Run: headless pygame with SDL's dummy video driver; simulated clock (each Clock.tick advances the game by its frame time, no real sleeping); random seed 0; keys injected as events and as key.get_pressed() state; no mouse input.
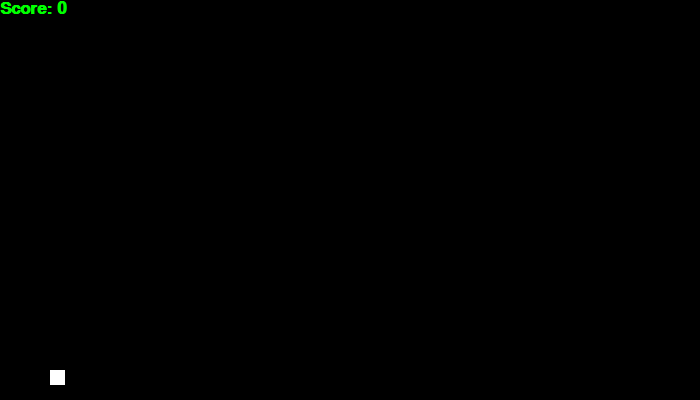
Frame 1 of 4 · flips 1–60 · no input
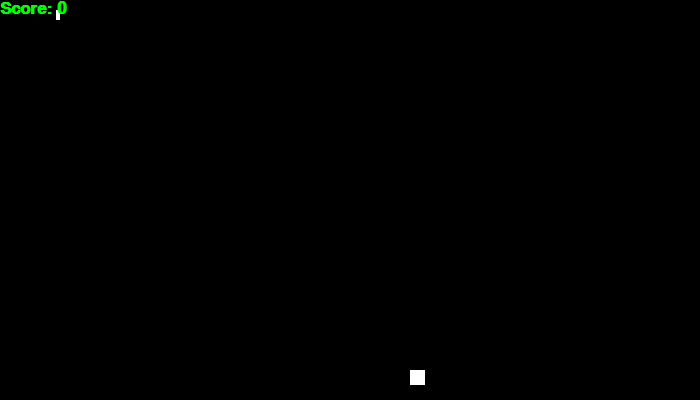
Frame 2 of 4 · flips 61–180 · tapped SPACE, RETURN · held RIGHT (→), D
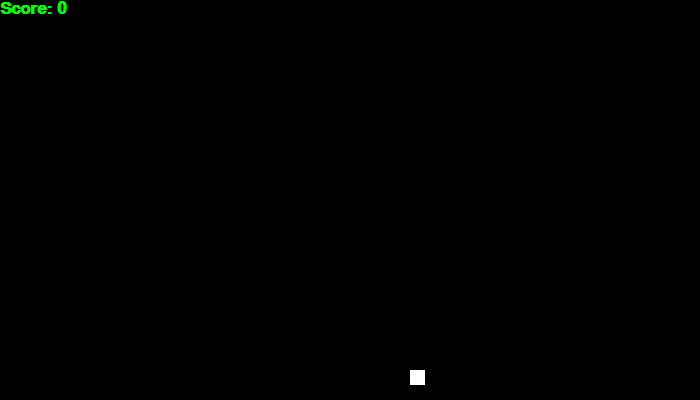
Frame 3 of 4 · flips 181–300 · held DOWN (↓), S
Frame 4 of 4 · flips 301–420 · held LEFT (←), A, UP (↑), W · screen same as frame 1, image omitted

The pygame program that drew these frames:

import pygame
 
# Define some colors
BLACK = (0, 0, 0)
WHITE = (255, 255, 255)
RED = (255, 0, 0)
BLUE = (0, 0, 255)
GREEN = (0, 255, 0)
 
 
class Player(pygame.sprite.Sprite):
    """ The class is the player-controlled sprite. """
 
    # -- Methods
    def __init__(self, x, y):
        """Constructor function"""
        # Call the parent's constructor
        super().__init__()
 
        # Set height, width
        self.image = pygame.Surface([15, 15])
        self.image.fill(WHITE)
 
        # Make our top-left corner the passed-in location.
        self.rect = self.image.get_rect()
        self.rect.x = x
        self.rect.y = y
 
        # -- Attributes
        # Set speed vector
        self.change_x = 0

 
    def changespeed(self, x, y):
        """ Change the speed of the player"""
        self.change_x += x

 
    def update(self):
        """ Find a new position for the player"""
        self.rect.x += self.change_x
        if self.rect.x < 0:
            self.rect.x = 0
        if self.rect.x > 685:
            self.rect.x = 685
        

class Bullet(pygame.sprite.Sprite):
    """ This class represents the bullet . """
    def __init__(self):
        # Call the parent class (Sprite) constructor
        super().__init__()
 
        self.image = pygame.Surface([4, 10])
        self.image.fill(WHITE)
 
        self.rect = self.image.get_rect()
 
    def update(self):
        """ Move the bullet. """
        self.rect.y -= 3

class Enemy(pygame.sprite.Sprite):
    
    def __init__(self, row, column):
        pygame.sprite.Sprite.__init__(self)
        self.image = pygame.Surface([25, 25])
        self.row = row
        self.column = column
        self.rect = self.image.get_rect()
        self.name = 'enemy'
        self.vectorx = 1
        self.moveNumber = 0
        self.moveTime = MOVETIME
        self.timeOffset = row * TIMEOFFSET
        self.timer = pygame.time.get_ticks() - self.timeOffset


    def update(self, keys, currentTime):
        if currentTime - self.timer > self.moveTime:
            if self.moveNumber < 6:
                self.rect.x += MOVEX * self.vectorx
                self.moveNumber += 1
            elif self.moveNumber >= 6:
                self.vectorx *= -1
                self.moveNumber = 0
                self.rect.y += MOVEY
                if self.moveTime > 100:
                    self.moveTime -= 50
            self.timer = currentTime
 
def main():
    pygame.init()
    
    # Set the height and width of the screen
    screen = pygame.display.set_mode([700, 400])
        
    # Player
    player = Player(50, 370)
    all_sprites_list = pygame.sprite.Group()
    all_sprites_list.add(player)
    
    #Bullet List
    bullet_list = pygame.sprite.Group()
    
     
    # Loop until the user clicks the close button.
    done = False
     
    # Used to manage how fast the screen updates
    clock = pygame.time.Clock()
     
    score = 0    
    
    # -------- Main Program Loop -----------
    while not done:
        for event in pygame.event.get(): 
            if event.type == pygame.QUIT: 
                done = True
        
            # Set the speed based on the key pressed
            elif event.type == pygame.KEYDOWN:
                if event.key == pygame.K_LEFT:
                    player.changespeed(-3, 0)
                elif event.key == pygame.K_RIGHT:
                    player.changespeed(3, 0)
    
                    player.changespeed(0, 3)
                elif event.key == pygame.K_SPACE:
                    # Fire a bullet if the user clicks the mouse button
                    bullet = Bullet()
                    # Set the bullet so it is where the player is
                    bullet.rect.x = player.rect.x + 6
                    bullet.rect.y = player.rect.y
                    # Add the bullet to the lists
                    all_sprites_list.add(bullet)
                    bullet_list.add(bullet)            
     
            # Reset speed when key goes up
            elif event.type == pygame.KEYUP:
                if event.key == pygame.K_LEFT:
                    player.changespeed(3, 0)
                elif event.key == pygame.K_RIGHT:
                    player.changespeed(-3, 0)
                                  
        
        # This calls update on all the sprites
        all_sprites_list.update()    
     
        #for block in goodblocks_hit_list:
            #score += 1
            #print(score)   
     
        # Clear the screen
        screen.fill(BLACK)
        
        # Draw all the spites
        all_sprites_list.draw(screen)
        
        # Select the font to use, size, bold, italics
        font = pygame.font.SysFont('Calibri', 25, True, False)
         
        # Prints the score onto the screen
        text = font.render("Score: " + str(score), True, GREEN)
         
        # Put the image of the text on the screen at 250x250
        screen.blit(text, [0, 0])    
     
        # Go ahead and update the screen with what we've drawn.
        pygame.display.flip()
     
        # Limit to 60 frames per second
        clock.tick(60)
     
    pygame.quit()

if __name__ == "__main__":
    main()
